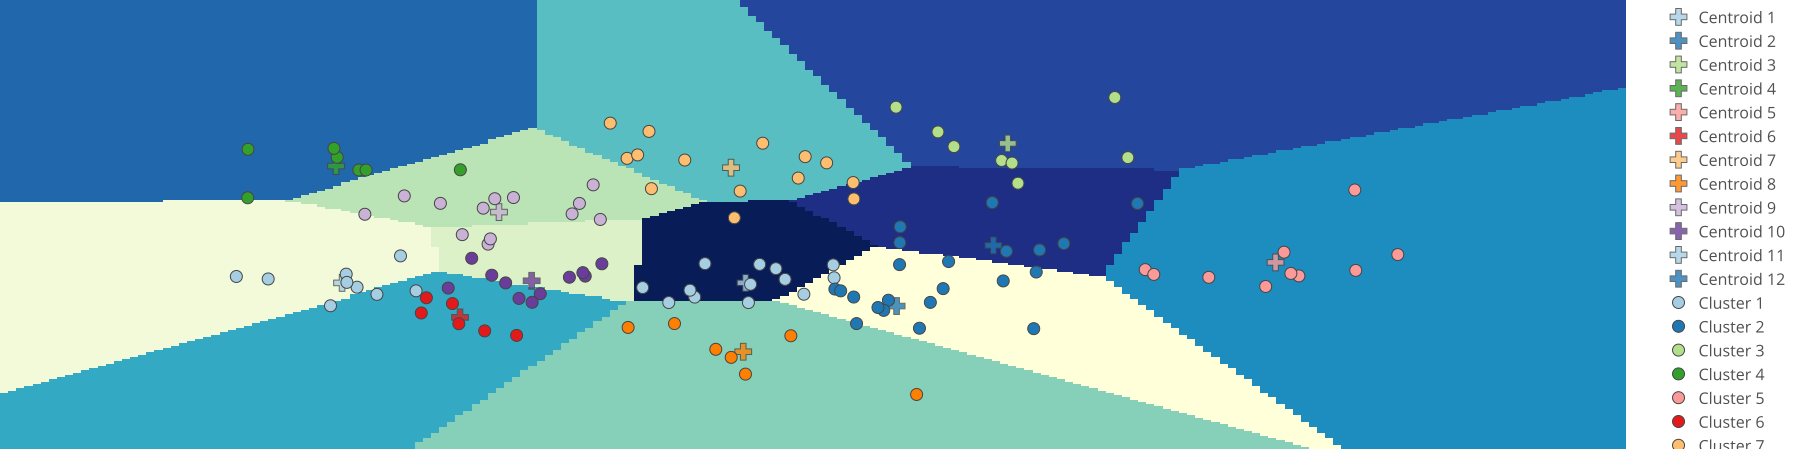

The file beside this chart, header and first rows:
, Cluster #, Document, X-Coordinate, Y-Coordinate
0, 9, 1第一回 甄士隐梦幻识通灵 贾雨村风尘怀闺秀, -0.00464, -0.00573
1, 9, 2第二回 贾夫人仙逝扬州城 冷子兴演说荣国府, -0.005135, -0.005234
2, 3, 3第三回 贾雨村夤缘复旧职 林黛玉抛父进京都, 0.002421, -0.003385
3, 9, 4第四回 薄命女偏逢薄命郎?葫芦僧乱判葫芦案, -0.005756, -0.003436
4, 3, 5第五回 游幻境指迷十二钗 饮仙醪曲演红楼梦, 0.003085, -0.003606
5, 6, 6第六回 贾宝玉初试云雨情 刘姥姥一进荣国府, -0.006702, -0.0032
6, 1, 7第七回 送宫花贾琏戏熙凤 宴宁府宝玉会秦钟, -0.003019, -0.002012
7, 11, 8第八回 比通灵金莺微露意 探宝钗黛玉半含酸, 0.01094, -0.001919
8, 3, 9第九回 恋风流情友入家塾 起嫌疑顽童闹学堂, 0.001108, -0.00216
9, 6, 10第十回 金寡妇贪利权受辱 张太医论病细穷源, -0.006251, -0.0005335
10, 4, 11第十一回 庆寿辰宁府排家宴 见熙凤贾瑞起淫心, -0.009174, 0.003494
11, 6, 12第十二回 王熙凤毒设相思局 贾天祥正照风月鉴, -0.00759, -0.003987
12, 9, 13第十三回 秦可卿死封龙禁尉 王熙凤协理宁国府, -0.005337, -0.002761
13, 9, 14第十四回 林如海捐馆扬州城 贾宝玉路谒北静王, -0.005853, -0.004489
14, 3, 15第十五回 王凤姐弄权铁槛寺 秦鲸卿得趣馒头庵, 0.003298, -0.001139
15, 9, 16第十六回 贾元春才选凤藻宫 秦鲸卿夭逝黄泉路, -0.004504, -0.001873
16, 3, 17第十七回 大观园试才题对额 荣国府归省庆元宵, 0.0009322, -0.001417
17, 3, 18第十八回 隔珠帘父女勉忠勤 搦湘管姊弟裁题咏, 0.0004474, -0.002501
18, 11, 19第十九回 情切切良宵花解语 意绵绵静日玉生香, 0.01203, -0.00154
19, 11, 20第二十回 王熙凤正言弹妒意 林黛玉俏语谑娇音, 0.01079, -0.001748
20, 5, 21第二十一回 贤袭人娇嗔箴宝玉 俏平儿软语救贾琏, 0.005281, -0.002268
21, 3, 22第二十二回 听曲文宝玉悟禅机 制灯迷贾政悲谶语, 0.004132, -0.002801
22, 5, 23第二十三回 西厢记妙词通戏语 牡丹亭艳曲警芳心, 0.006441, 0.0003206
23, 3, 24第二十四回 醉金刚轻财尚义侠 痴女儿遗帕惹相思, 0.0006207, -0.001122
24, 7, 25第二十五回 魇魔法姊弟逢五鬼 红楼梦通灵遇双真, 0.003303, 0.0003847
25, 11, 26第二十六回 蜂腰桥设言传心事 潇湘馆春困发幽情, 0.009215, -0.00202
26, 3, 27第二十七回 滴翠亭杨妃戏彩蝶 埋香冢飞燕泣残红, 0.002061, -0.002831
27, 11, 28第二十八回 蒋玉菡情赠茜香罗 薛宝钗羞笼红麝串, 0.01065, -0.0002765
28, 3, 29第二十九回 享福人福深还祷福 痴情女情重愈斟情, 0.002045, -0.00205
29, 11, 30第三十回 宝钗借扇机带双敲 龄官划蔷痴及局外, 0.01283, -0.0004416
30, 11, 31第三十一回 撕扇子作千金一笑 因麒麟伏白首双星, 0.0103, -0.002654
31, 5, 32第三十二回 诉肺腑心迷活宝玉 含耻辱情烈死金钏, 0.007999, -0.001484
32, 7, 33第三十三回 手足耽耽小动唇舌 不肖种种大承笞挞, 0.00241, 0.004549
33, 7, 34第三十四回 情中情因情感妹妹 错里错以错劝哥哥, 0.005072, 0.003158
34, 5, 35第三十五回 白玉钏亲尝莲叶羹 黄金莺巧结梅花络, 0.008163, -0.001818
35, 5, 36第三十六回 绣鸳鸯梦兆绛芸轩 识分定情悟梨香院, 0.005977, -0.0001225
36, 3, 37第三十七回 秋爽斋偶结海棠社 蘅芜苑夜拟菊花题, 0.002995, -0.004306
37, 10, 38第三十八回 林潇湘魁夺菊花诗 薛蘅芜讽和螃蟹咏, -0.0002183, -0.007007
38, 1, 39第三十九回 村姥姥是信口开合 情哥哥偏寻根究底, -0.002716, -0.001935
39, 9, 40第四十回 史太君两宴大观园 金鸳鸯三宣牙牌令, -0.004029, -0.006041
40, 10, 41第四十一回 栊翠庵茶品梅花雪 怡红院劫遇母蝗虫, 7.6826751817987e-05, -0.007565
41, 1, 42第四十二回 蘅芜君兰言解疑癖 潇湘子雅谑补余香, -0.001896, -0.005491
42, 1, 43第四十三回 闲取乐偶攒金庆寿 不了情暂撮土为香, -0.000425, -0.00107
43, 6, 44第四十四回 变生不测凤姐泼醋 喜出望外平儿理妆, -0.00729, -0.001797
44, 1, 45第四十五回 金兰契互剖金兰语 风雨夕闷制风雨词, -0.001118, -0.003764
45, 12, 46第四十六回 尴尬人难免尴尬事 鸳鸯女誓绝鸳鸯偶, -0.004668, 0.002773
46, 9, 47第四十七回 呆霸王调情遭苦打 冷郎君惧祸走他乡, -0.003577, -0.003156
47, 10, 48第四十八回 滥情人情误思游艺 慕雅女雅集苦吟诗, 0.001218, -0.006067
48, 3, 49第四十九回 琉璃世界白雪红梅 脂粉香娃割腥啖膻, 0.003679, -0.005545
49, 10, 50第五十回 芦雪庵争联即景诗 暖香坞雅制春灯谜, 0.003624, -0.01014
50, 3, 51第五十一回 薛小妹新编怀古诗 胡庸医乱用虎狼药, 0.002885, -0.00411
51, 5, 52第五十二回 俏平儿情掩虾须镯 勇晴雯病补雀金裘, 0.005913, -0.001651
52, 9, 53第五十三回 宁国府除夕祭宗祠 荣国府元宵开夜宴, -0.005256, -0.003838
53, 1, 54第五十四回 史太君破陈腐旧套 王熙凤效戏彩斑衣, -0.001008, -0.005223
54, 12, 55第五十五回 辱亲女愚妾争闲气 欺幼主刁奴蓄险心, -0.004575, 0.0002827
55, 3, 56第五十六回 敏探春兴利除宿弊 时宝钗小惠全大体, 0.0004065, -0.003767
56, 5, 57第五十七回 慧紫鹃情辞试忙玉 慈姨妈爱语慰痴颦, 0.004236, -0.0009246
57, 3, 58第五十八回 杏子阴假凤泣虚凰 茜纱窗真情揆痴理, 0.002171, -0.002957
58, 1, 59第五十九回 柳叶渚边嗔莺咤燕 绛云轩里召将飞符, -0.0006216, -0.003388
59, 1, 60第六十回 茉莉粉替去蔷薇硝 玫瑰露引来茯苓霜, -0.001618, -0.002727
... 60 more rows
